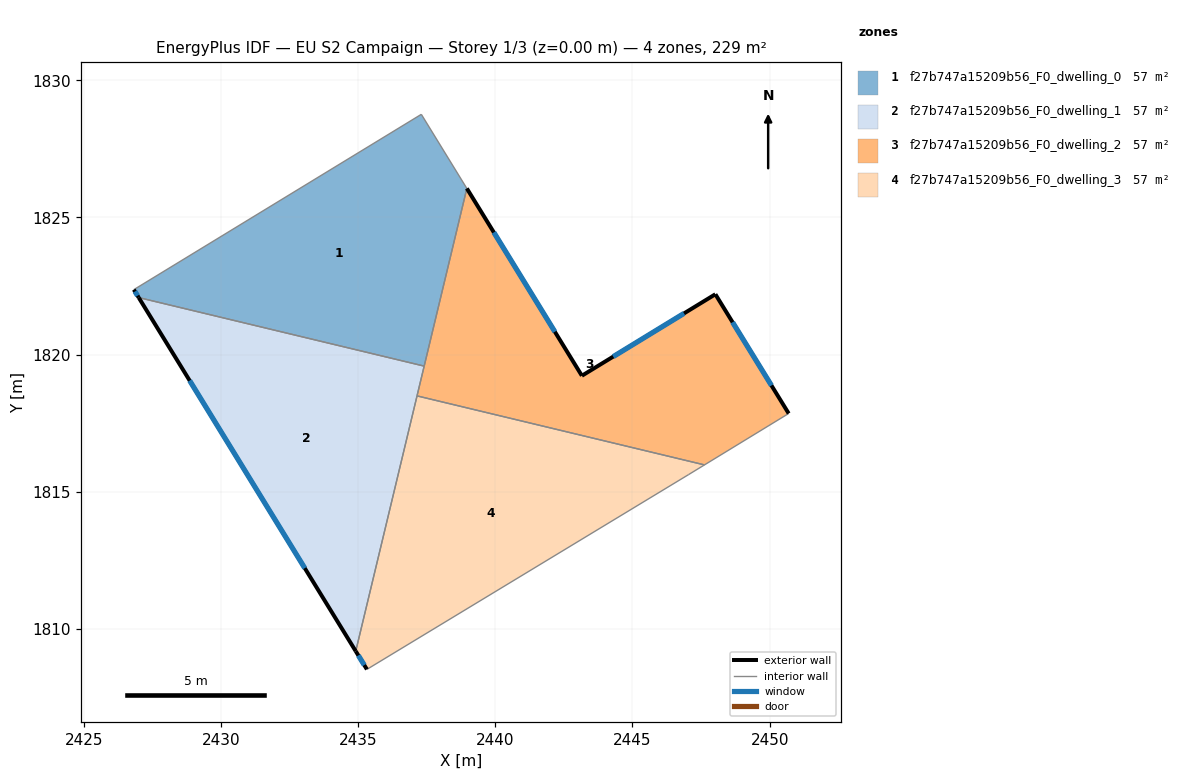
=== STOREY PLAN SPEC (per zone: floor XY polygon, exterior-wall plan segments, windows/doors) ===
zone 1: f27b747a15209b56_F0_dwelling_0  (57.2 m²)
  floor: (2437.30, 1828.76) (2438.96, 1826.06) (2437.41, 1819.58) (2427.00, 1822.08) (2426.82, 1822.37)
  exterior wall: (2426.82, 1822.37) – (2427.00, 1822.08)  [0.3 m]
    window: (2426.86, 1822.30) – (2426.96, 1822.15)  [0.3 m²]
  interior walls: 4
zone 2: f27b747a15209b56_F0_dwelling_1  (57.2 m²)
  floor: (2437.41, 1819.58) (2434.91, 1809.19) (2427.00, 1822.08)
  exterior wall: (2427.00, 1822.08) – (2434.91, 1809.19)  [15.1 m]
    window: (2428.86, 1819.05) – (2433.05, 1812.22)  [12.8 m²]
  interior walls: 3
zone 3: f27b747a15209b56_F0_dwelling_2  (57.2 m²)
  floor: (2448.02, 1822.20) (2450.70, 1817.85) (2447.62, 1815.98) (2437.15, 1818.50) (2438.96, 1826.06) (2443.16, 1819.23)
  exterior wall: (2443.16, 1819.23) – (2438.96, 1826.06)  [8.0 m]
    window: (2442.17, 1820.83) – (2439.95, 1824.45)  [6.8 m²]
  exterior wall: (2448.02, 1822.20) – (2443.16, 1819.23)  [5.7 m]
    window: (2446.88, 1821.50) – (2444.30, 1819.93)  [4.8 m²]
  exterior wall: (2450.70, 1817.85) – (2448.02, 1822.20)  [5.1 m]
    window: (2450.07, 1818.87) – (2448.65, 1821.18)  [4.3 m²]
  interior walls: 4
zone 4: f27b747a15209b56_F0_dwelling_3  (57.2 m²)
  floor: (2447.62, 1815.98) (2447.05, 1815.63) (2435.32, 1808.53) (2434.91, 1809.19) (2437.15, 1818.50)
  exterior wall: (2434.91, 1809.19) – (2435.32, 1808.53)  [0.8 m]
    window: (2435.01, 1809.03) – (2435.22, 1808.68)  [0.7 m²]
  interior walls: 4

=== DERIVED (storey summary) ===
Building: EU S2 Campaign
Storey: 1 of 3  (floor level z = 0.00 m)
Storey gross floor area: 228.8 m²
Zones on this storey: 4
  - f27b747a15209b56_F0_dwelling_0: floor 57.2 m²; exterior wall 0.3 m (1.0 m²); 1 window(s) 0.3 m²; WWR 28.1%
  - f27b747a15209b56_F0_dwelling_1: floor 57.2 m²; exterior wall 15.1 m (45.4 m²); 1 window(s) 12.8 m²; WWR 28.1%
  - f27b747a15209b56_F0_dwelling_2: floor 57.2 m²; exterior wall 18.8 m (56.5 m²); 3 window(s) 15.9 m²; WWR 28.1%
  - f27b747a15209b56_F0_dwelling_3: floor 57.2 m²; exterior wall 0.8 m (2.3 m²); 1 window(s) 0.7 m²; WWR 28.1%
Zone adjacency (shared interzone walls):
  - f27b747a15209b56_F0_dwelling_0 ↔ f27b747a15209b56_F0_dwelling_1
  - f27b747a15209b56_F0_dwelling_0 ↔ f27b747a15209b56_F0_dwelling_2
  - f27b747a15209b56_F0_dwelling_1 ↔ f27b747a15209b56_F0_dwelling_2
  - f27b747a15209b56_F0_dwelling_1 ↔ f27b747a15209b56_F0_dwelling_3
  - f27b747a15209b56_F0_dwelling_2 ↔ f27b747a15209b56_F0_dwelling_3